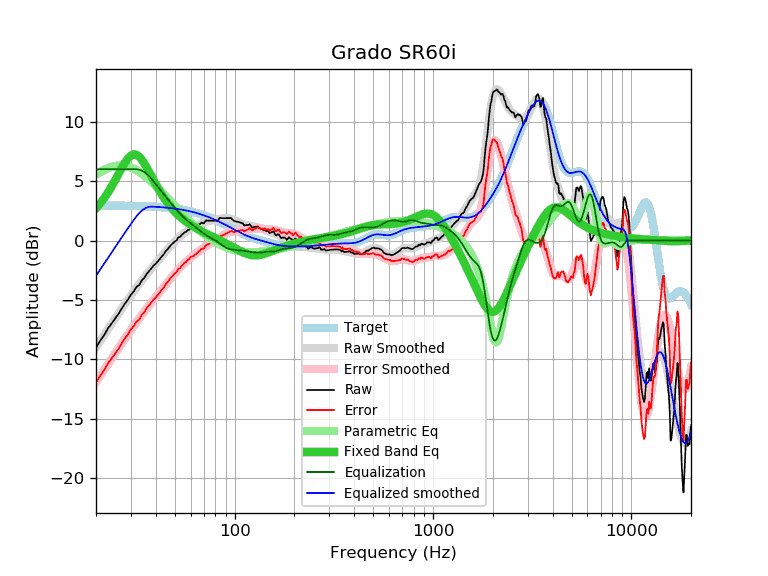

Source data for this figure (header and first rows):
frequency, raw, error, smoothed, error_smoothed, equalization, parametric_eq, equalized_raw, equalized_smoothed, target
20, -9.01, -11.96, -8.96, -11.91, 6.00, 2.71, -3.01, -2.96, 2.95
21, -8.42, -11.37, -8.44, -11.39, 6.00, 3.12, -2.42, -2.44, 2.95
22, -7.95, -10.89, -7.94, -10.88, 6.00, 3.57, -1.95, -1.94, 2.95
23, -7.37, -10.31, -7.45, -10.40, 6.00, 4.05, -1.37, -1.45, 2.94
24, -6.97, -9.91, -6.99, -9.93, 6.00, 4.56, -0.97, -0.99, 2.94
25, -6.54, -9.48, -6.54, -9.48, 6.00, 5.09, -0.54, -0.54, 2.94
26, -6.16, -9.09, -6.11, -9.05, 6.00, 5.62, -0.16, -0.11, 2.93
27, -5.70, -8.63, -5.71, -8.64, 6.00, 6.12, 0.30, 0.29, 2.93
28, -5.29, -8.22, -5.32, -8.25, 6.00, 6.57, 0.71, 0.68, 2.93
29, -4.96, -7.88, -4.95, -7.87, 6.00, 6.92, 1.04, 1.05, 2.92
30, -4.54, -7.46, -4.60, -7.52, 6.00, 7.16, 1.46, 1.40, 2.92
31, -4.28, -7.19, -4.27, -7.18, 6.00, 7.26, 1.72, 1.73, 2.91
32, -3.89, -6.80, -3.96, -6.86, 6.00, 7.22, 2.11, 2.04, 2.91
33, -3.75, -6.65, -3.66, -6.56, 5.96, 7.06, 2.21, 2.31, 2.90
34, -3.35, -6.24, -3.37, -6.27, 5.88, 6.81, 2.54, 2.51, 2.89
35, -3.16, -6.05, -3.10, -5.99, 5.77, 6.50, 2.61, 2.67, 2.89
36, -2.81, -5.69, -2.85, -5.72, 5.62, 6.15, 2.81, 2.78, 2.88
37, -2.58, -5.45, -2.60, -5.47, 5.44, 5.79, 2.86, 2.84, 2.87
38, -2.34, -5.20, -2.36, -5.22, 5.22, 5.42, 2.88, 2.86, 2.86
39, -2.11, -4.96, -2.13, -4.98, 4.98, 5.07, 2.87, 2.85, 2.85
40, -1.95, -4.79, -1.91, -4.75, 4.75, 4.73, 2.80, 2.84, 2.84
41, -1.74, -4.57, -1.70, -4.53, 4.53, 4.41, 2.79, 2.83, 2.83
42, -1.54, -4.35, -1.49, -4.31, 4.31, 4.12, 2.77, 2.82, 2.82
43, -1.32, -4.12, -1.29, -4.09, 4.09, 3.84, 2.77, 2.80, 2.80
44, -1.14, -3.93, -1.09, -3.88, 3.88, 3.59, 2.74, 2.79, 2.79
45, -0.88, -3.65, -0.90, -3.68, 3.68, 3.35, 2.80, 2.77, 2.77
46, -0.72, -3.48, -0.72, -3.48, 3.48, 3.14, 2.76, 2.76, 2.76
47, -0.51, -3.25, -0.55, -3.29, 3.29, 2.94, 2.78, 2.74, 2.74
48, -0.33, -3.05, -0.38, -3.10, 3.10, 2.75, 2.77, 2.73, 2.73
49, -0.21, -2.92, -0.22, -2.92, 2.92, 2.58, 2.71, 2.71, 2.71
50, -0.06, -2.75, -0.06, -2.75, 2.75, 2.42, 2.69, 2.69, 2.69
51, 0.02, -2.65, 0.08, -2.59, 2.59, 2.28, 2.61, 2.67, 2.67
52, 0.27, -2.38, 0.22, -2.43, 2.43, 2.14, 2.70, 2.65, 2.65
53, 0.30, -2.33, 0.34, -2.28, 2.28, 2.01, 2.58, 2.63, 2.63
54, 0.47, -2.13, 0.46, -2.14, 2.14, 1.90, 2.61, 2.60, 2.60
55, 0.57, -2.01, 0.57, -2.01, 2.01, 1.79, 2.58, 2.58, 2.58
56, 0.71, -1.85, 0.67, -1.89, 1.89, 1.68, 2.60, 2.56, 2.56
57, 0.73, -1.80, 0.76, -1.77, 1.77, 1.59, 2.50, 2.53, 2.53
58, 0.89, -1.61, 0.85, -1.66, 1.66, 1.49, 2.55, 2.50, 2.50
59, 0.91, -1.57, 0.93, -1.55, 1.55, 1.41, 2.46, 2.48, 2.48
60, 1.07, -1.38, 1.00, -1.45, 1.45, 1.33, 2.52, 2.45, 2.45
61, 1.08, -1.34, 1.07, -1.35, 1.35, 1.25, 2.43, 2.42, 2.42
62, 1.07, -1.32, 1.13, -1.26, 1.26, 1.18, 2.33, 2.39, 2.39
63, 1.18, -1.18, 1.19, -1.17, 1.17, 1.11, 2.35, 2.36, 2.36
64, 1.18, -1.15, 1.25, -1.08, 1.08, 1.04, 2.26, 2.33, 2.33
65, 1.28, -1.02, 1.31, -0.99, 0.99, 0.97, 2.27, 2.30, 2.30
66, 1.38, -0.88, 1.36, -0.90, 0.90, 0.91, 2.28, 2.26, 2.26
67, 1.38, -0.85, 1.41, -0.82, 0.82, 0.85, 2.20, 2.23, 2.23
68, 1.52, -0.67, 1.46, -0.74, 0.74, 0.80, 2.26, 2.19, 2.19
69, 1.48, -0.68, 1.50, -0.66, 0.66, 0.74, 2.14, 2.16, 2.16
70, 1.44, -0.68, 1.54, -0.58, 0.58, 0.69, 2.02, 2.12, 2.12
71, 1.62, -0.47, 1.58, -0.51, 0.51, 0.63, 2.13, 2.09, 2.09
72, 1.70, -0.35, 1.60, -0.45, 0.45, 0.58, 2.15, 2.05, 2.05
73, 1.68, -0.33, 1.63, -0.38, 0.38, 0.53, 2.06, 2.01, 2.01
74, 1.68, -0.29, 1.65, -0.33, 0.33, 0.48, 2.01, 1.97, 1.97
75, 1.68, -0.25, 1.66, -0.27, 0.27, 0.44, 1.95, 1.93, 1.93
76, 1.68, -0.21, 1.68, -0.22, 0.22, 0.39, 1.90, 1.90, 1.90
77, 1.68, -0.17, 1.69, -0.17, 0.17, 0.34, 1.85, 1.86, 1.86
78, 1.68, -0.13, 1.70, -0.11, 0.11, 0.30, 1.79, 1.82, 1.82
79, 1.68, -0.09, 1.72, -0.06, 0.06, 0.25, 1.74, 1.78, 1.78
... 553 more rows
